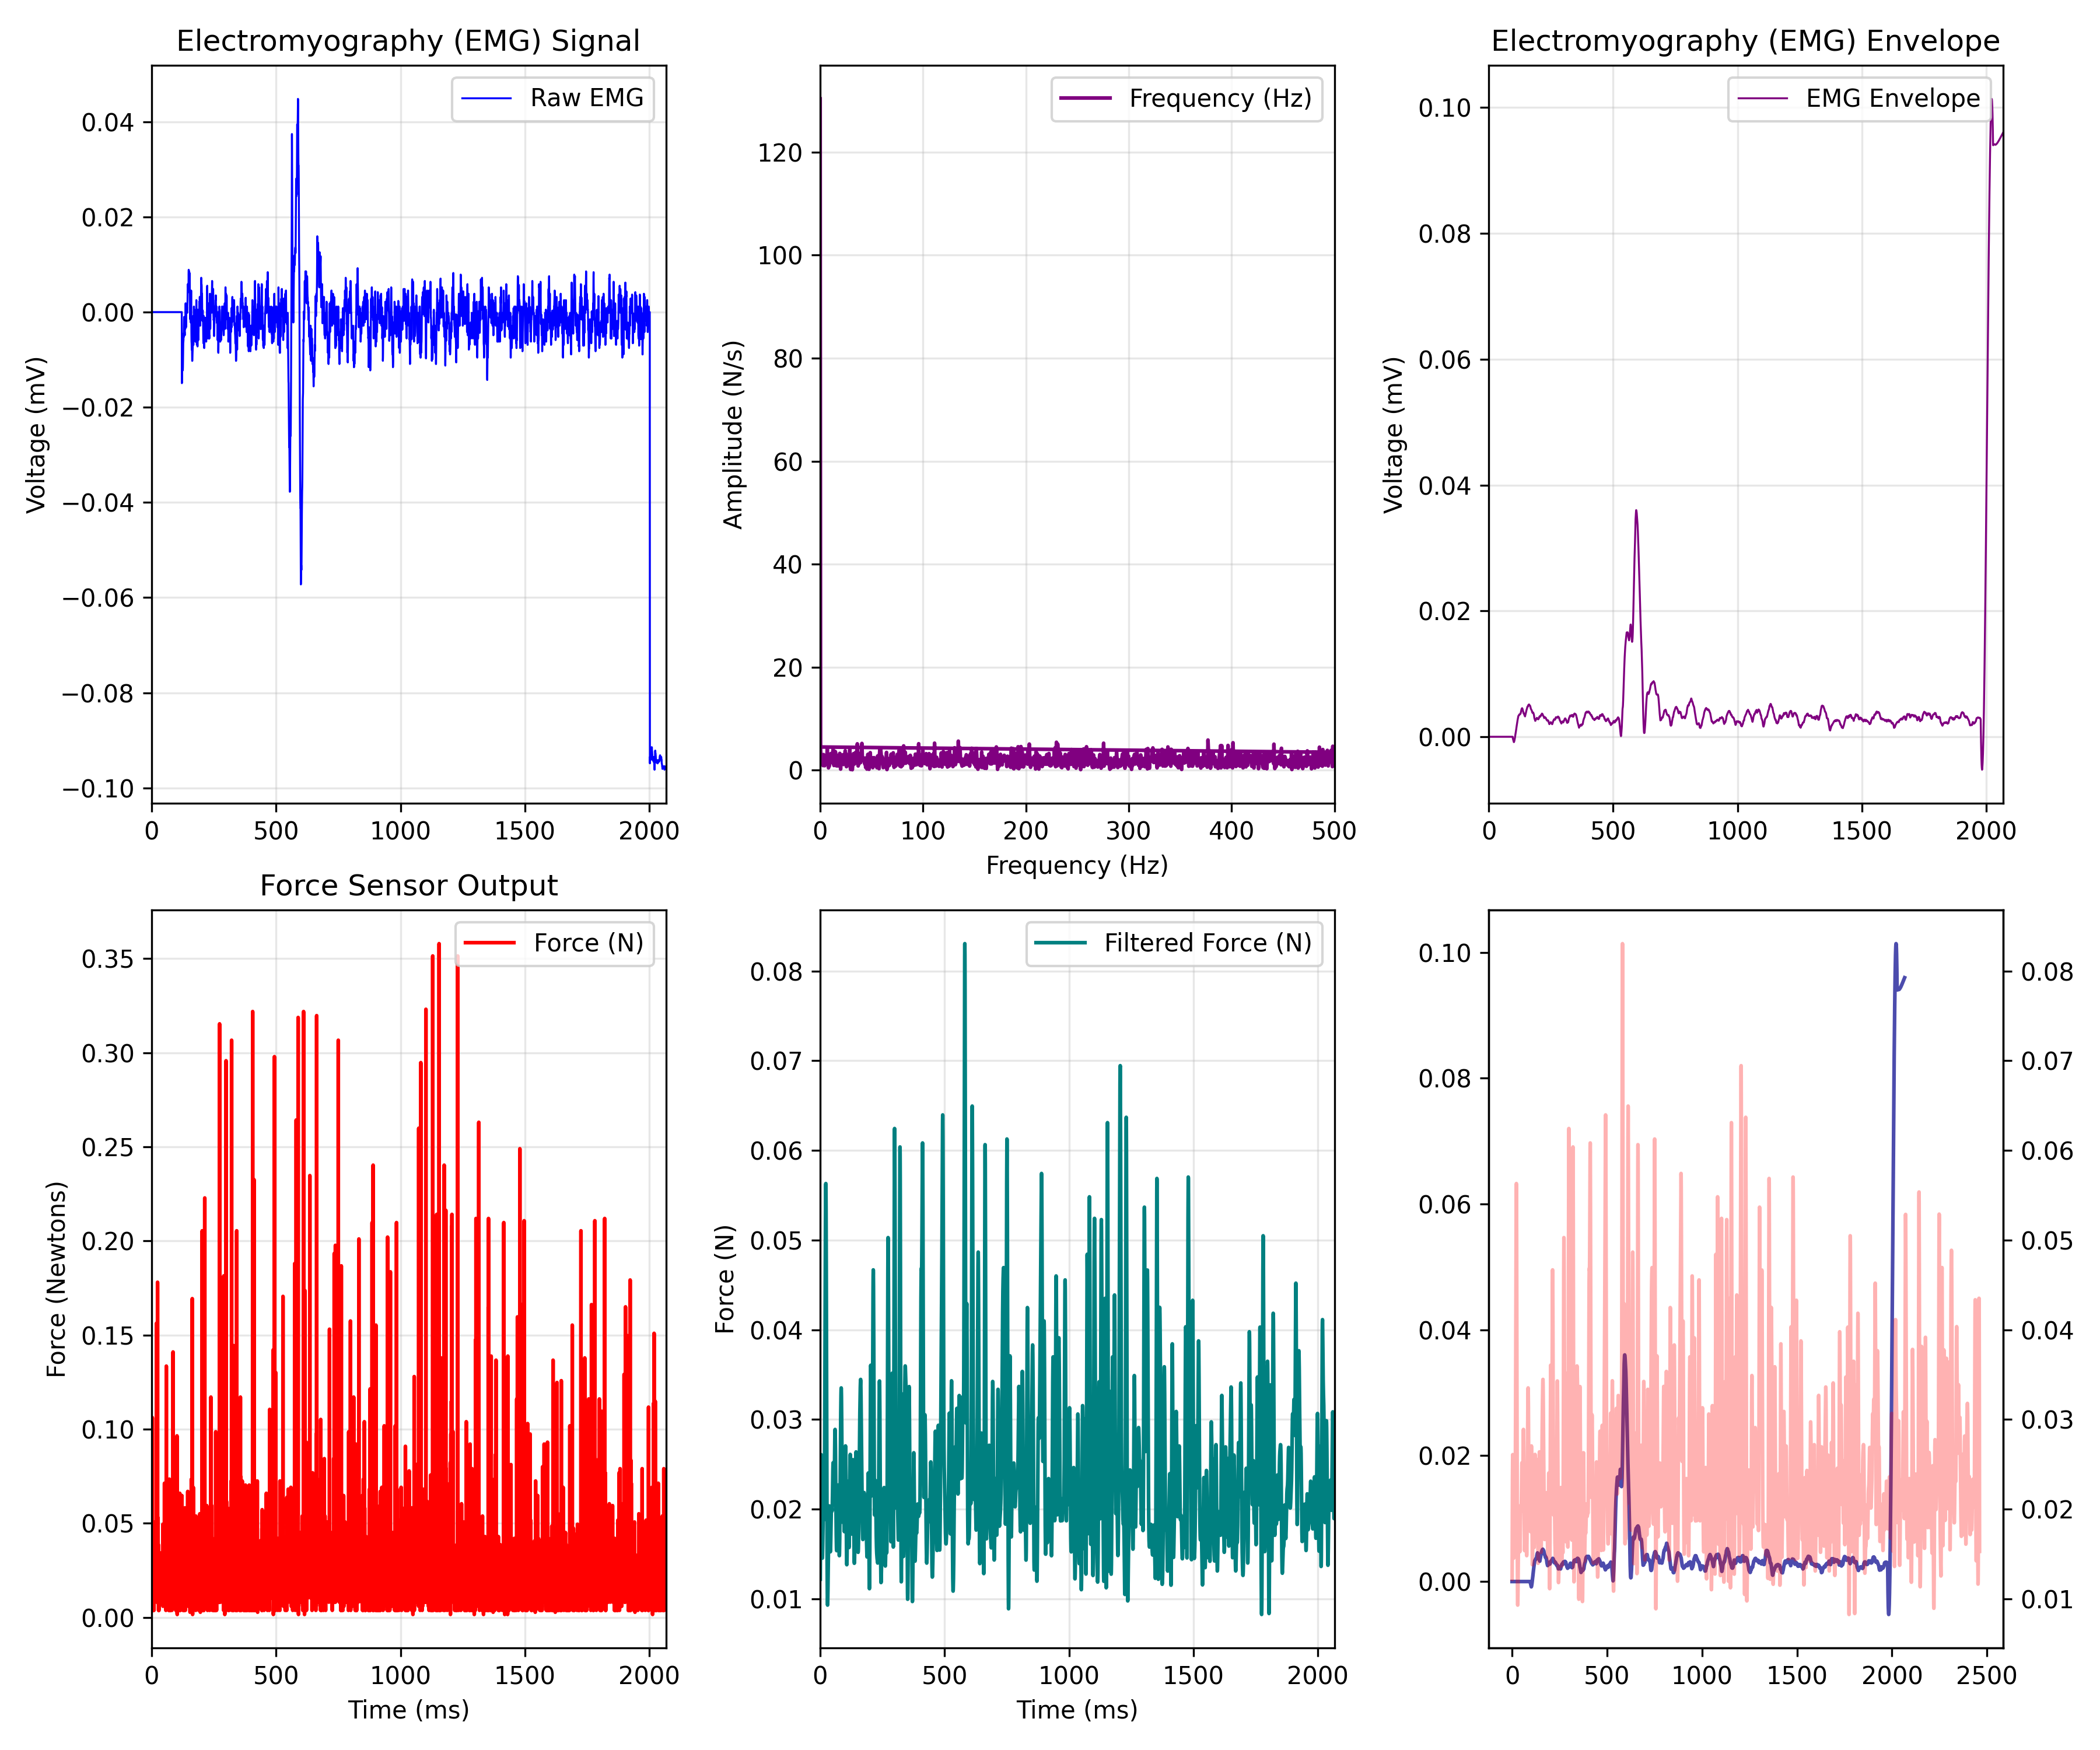

Values plotted in this chart, from the file beside it:
EMG_time_ms, EMG_value, FORCE_time_ms, FORCE_newtons, Force_LPF, ENVELOPE_time_ms, EMG_Envelope
0.0, 0.0, 0.467, 0.01247, 0.0122, 0.0, 0.0
0.4655, 0.0, 0.932, 0.01247, 0.01537, 0.4655, 0.0
0.931, 0.0, 1.397, 0.01585, 0.01844, 0.931, 0.0
1.397, 0.0, 1.861, 0.01247, 0.0212, 1.397, 0.0
1.862, 0.0, 2.33, 0.00376, 0.02345, 1.862, 0.0
2.328, 0.0, 2.791, 0.1062, 0.02505, 2.328, 0.0
2.793, 0.0, 3.26, 0.008117, 0.02593, 2.793, 0.0
3.259, 0.0, 3.719, 0.02456, 0.02609, 3.259, 0.0
3.724, 0.0, 4.19, 0.01247, 0.02559, 3.724, 0.0
4.19, 0.0, 4.655, 0.0103, 0.02457, 4.19, 0.0
4.655, 0.0, 5.12, 0.04733, 0.02317, 4.655, 0.0
5.121, 0.0, 5.579, 0.008117, 0.02156, 5.121, 0.0
5.586, 0.0, 6.045, 0.00376, 0.01989, 5.586, 0.0
6.052, 0.0, 6.511, 0.0103, 0.01832, 6.052, 0.0
6.517, 0.0, 6.975, 0.01247, 0.01693, 6.517, 0.0
6.983, 0.0, 7.441, 0.05071, 0.01583, 6.983, 0.0
7.448, 0.0, 7.909, 0.01247, 0.01505, 7.448, 0.0
7.914, 0.0, 8.371, 0.008117, 0.01463, 7.914, 0.0
8.379, 0.0, 8.834, 0.02021, 0.01454, 8.379, 0.0
8.845, 0.0, 9.304, 0.00376, 0.01478, 8.845, 0.0
9.31, 0.0, 9.765, 0.01585, 0.01528, 9.31, 0.0
9.776, 0.0, 10.23, 0.01585, 0.01599, 9.776, 0.0
10.24, 0.0, 10.7, 0.01465, 0.01681, 10.24, 0.0
10.71, 0.0, 11.16, 0.01901, 0.01767, 10.71, 0.0
11.17, 0.0, 11.63, 0.01585, 0.01846, 11.17, 0.0
11.64, 0.0, 12.09, 0.01585, 0.01911, 11.64, 0.0
12.1, 0.0, 12.56, 0.02555, 0.01955, 12.1, 0.0
12.57, 0.0, 13.02, 0.02456, 0.01977, 12.57, 0.0
13.03, 0.0, 13.49, 0.01585, 0.01975, 13.03, 0.0
13.5, 0.0, 13.95, 0.01585, 0.01956, 13.5, 0.0
13.97, 0.0, 14.41, 0.04199, 0.01926, 13.97, 0.0
14.43, 0.0, 14.88, 0.01585, 0.01898, 14.43, 0.0
14.9, 0.0, 15.35, 0.01585, 0.01884, 14.9, 0.0
15.36, 0.0, 15.82, 0.01585, 0.01898, 15.36, 0.0
15.83, 0.0, 16.28, 0.02119, 0.01954, 15.83, 0.0
16.29, 0.0, 16.74, 0.0103, 0.02061, 16.29, 0.0
16.76, 0.0, 17.2, 0.02119, 0.02226, 16.76, 0.0
17.22, 0.0, 17.67, 0.01247, 0.0245, 17.22, 0.0
17.69, 0.0, 18.14, 0.02021, 0.02729, 17.69, 0.0
18.16, 0.0, 18.6, 0.02456, 0.03055, 18.16, 0.0
18.62, 0.0, 19.07, 0.02119, 0.03417, 18.62, 0.0
19.09, 0.0, 19.53, 0.1563, 0.038, 19.09, 0.0
19.55, 0.0, 19.99, 0.01247, 0.04189, 19.55, 0.0
20.02, 0.0, 20.46, 0.008117, 0.04567, 20.02, 0.0
20.48, 0.0, 20.93, 0.01901, 0.04917, 20.48, 0.0
20.95, 0.0, 21.39, 0.0604, 0.05218, 20.95, 0.0
21.41, 0.0, 21.86, 0.03763, 0.0545, 21.41, 0.0
21.88, 0.0, 22.32, 0.02555, 0.05593, 21.88, 0.0
22.34, 0.0, 22.79, 0.06694, 0.05631, 22.34, 0.0
22.81, 0.0, 23.25, 0.06814, 0.05552, 22.81, 0.0
23.28, 0.0, 23.72, 0.1781, 0.05354, 23.28, 0.0
23.74, 0.0, 24.18, 0.01585, 0.05045, 23.74, 0.0
24.21, 0.0, 24.65, 0.01585, 0.04641, 24.21, 0.0
24.67, 0.0, 25.12, 0.01465, 0.04169, 24.67, 0.0
25.14, 0.0, 25.57, 0.05289, 0.03659, 25.14, 0.0
25.6, 0.0, 26.05, 0.01585, 0.03139, 25.6, 0.0
26.07, 0.0, 26.5, 0.01585, 0.0264, 26.07, 0.0
26.53, 0.0, 26.97, 0.01585, 0.02185, 26.53, 0.0
27, 0.0, 27.44, 0.03862, 0.01791, 27, 0.0
27.47, 0.0, 27.91, 0.00376, 0.0147, 27.47, 0.0
... 5,232 more rows
